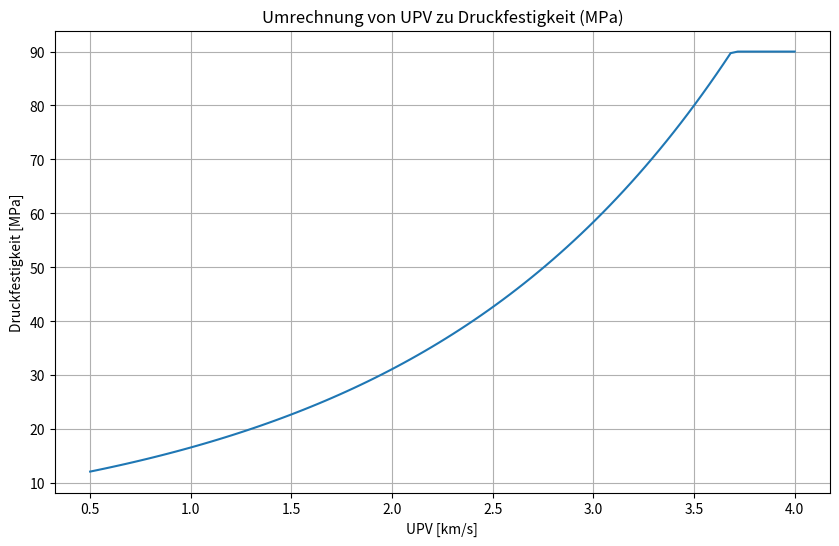

Here is the Python script that generated this plot:
import numpy as np
import matplotlib.pyplot as plt

# numbers taken from Räsänen et al. :
x1 = 1.3 # lowest UPV 
y1 = 20 # lowest MPa

x2 = 3.5 # highest UPV
y2 = 80 # highest MPa

UPV_results = [1.4, 3.5, 3.5, 1.8, 3.0]


def calc_a_b(x1, y1, x2, y2) :

    # function : y = a * e^(b*x)  
    
    # if x1 = 0.7, y1 = 3, x2 = 7.9, y2 = 92
    # 3 =  a * e^(b*0.7)  
    # 92 =  a * e^(b*7.9)

    # 92 / 3 = a * e^(b*7.9) / a * e^(b*0.7)
    # 92 / 3 = e^(b*(7.9 - 0.7))

    b = np.log(y2 / y1) / (x2 - x1)

    a = y1 / np.exp(b * x1)

    return a, b



def upv_to_mpa(upv, a, b):
    mpa = a * np.exp(b * upv)
    return max(min(mpa, 90), 0)


def test_conversions():
    a, b = calc_a_b(x1, y1, x2, y2)

    upv_values = np.linspace(0.5, 4.0, 100)
    mpa_values = [upv_to_mpa(upv, a, b) for upv in upv_values]


    # Plot 
    plt.figure(figsize=(10, 6))
    plt.plot(upv_values, mpa_values)
    plt.xlabel('UPV [km/s]')
    plt.ylabel('Druckfestigkeit [MPa]')
    plt.title('Umrechnung von UPV zu Druckfestigkeit (MPa)')
    plt.grid(True)
    plt.show()
    plt.close()


    
    for upv in UPV_results :
        print(f"Test Result UPV : {upv} km/s, Compressive Strength : {upv_to_mpa(upv, a, b):.2f} MPa")

test_conversions()
